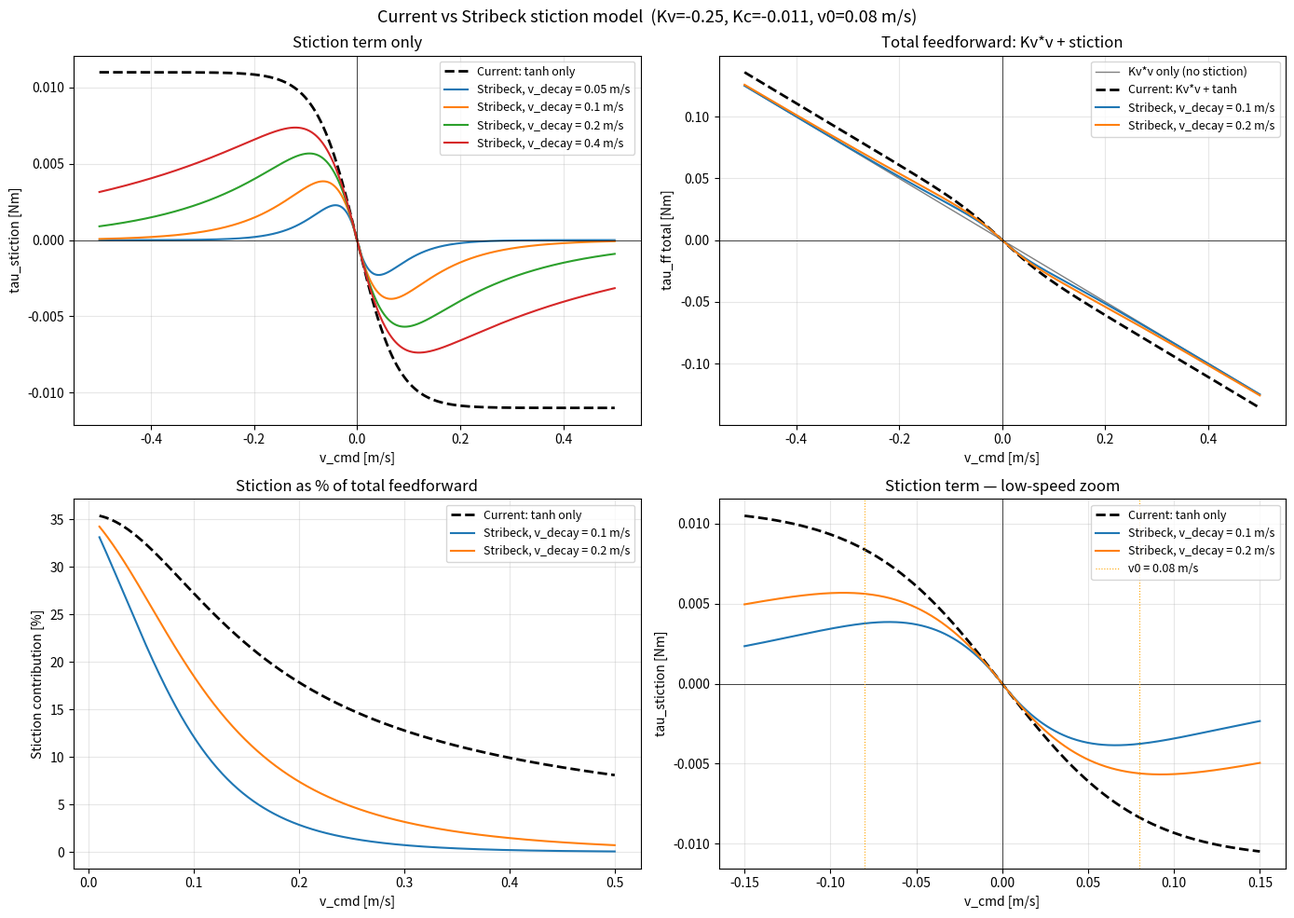

The matplotlib source for this figure:
"""
Visualize the current stiction model vs a Stribeck-like decay model.

Current:   tau_c = Kc * tanh(v / v0)
Proposed:  tau_c = Kc * tanh(v / v0) * exp(-|v| / v_decay)

Shows the total feedforward (Kv*v + stiction) for both approaches.
"""

import numpy as np
import matplotlib.pyplot as plt

if __name__ == '__main__':

    # Config values
    Kv = -0.25
    Kc = -0.011
    v0 = 0.08

    v_cmd = np.linspace(-0.5, 0.5, 1000)

    fig, axes = plt.subplots(2, 2, figsize=(14, 10))

    # ---- Top left: stiction term only, current vs Stribeck for different v_decay ----
    ax = axes[0, 0]
    tau_current = Kc * np.tanh(v_cmd / v0)
    ax.plot(v_cmd, tau_current, 'k--', linewidth=2, label='Current: tanh only')

    v_decay_values = [0.05, 0.10, 0.20, 0.40]
    for vd in v_decay_values:
        tau_stribeck = Kc * np.tanh(v_cmd / v0) * np.exp(-np.abs(v_cmd) / vd)
        ax.plot(v_cmd, tau_stribeck, linewidth=1.5, label=f'Stribeck, v_decay = {vd} m/s')

    ax.axhline(y=0, color='black', linewidth=0.5)
    ax.axvline(x=0, color='black', linewidth=0.5)
    ax.set_xlabel('v_cmd [m/s]')
    ax.set_ylabel('tau_stiction [Nm]')
    ax.set_title('Stiction term only')
    ax.legend(fontsize=9)
    ax.grid(True, alpha=0.3)

    # ---- Top right: total feedforward (Kv*v + stiction), current vs Stribeck ----
    ax = axes[0, 1]
    tau_ff_no_stiction = Kv * v_cmd
    tau_ff_current = Kv * v_cmd + Kc * np.tanh(v_cmd / v0)

    ax.plot(v_cmd, tau_ff_no_stiction, 'gray', linewidth=1, label='Kv*v only (no stiction)')
    ax.plot(v_cmd, tau_ff_current, 'k--', linewidth=2, label='Current: Kv*v + tanh')

    for vd in [0.10, 0.20]:
        tau_stribeck = Kc * np.tanh(v_cmd / v0) * np.exp(-np.abs(v_cmd) / vd)
        tau_ff_stribeck = Kv * v_cmd + tau_stribeck
        ax.plot(v_cmd, tau_ff_stribeck, linewidth=1.5, label=f'Stribeck, v_decay = {vd} m/s')

    ax.axhline(y=0, color='black', linewidth=0.5)
    ax.axvline(x=0, color='black', linewidth=0.5)
    ax.set_xlabel('v_cmd [m/s]')
    ax.set_ylabel('tau_ff total [Nm]')
    ax.set_title('Total feedforward: Kv*v + stiction')
    ax.legend(fontsize=9)
    ax.grid(True, alpha=0.3)

    # ---- Bottom left: relative contribution of stiction to total FF ----
    ax = axes[1, 0]
    v_pos = np.linspace(0.01, 0.5, 500)

    stiction_current = np.abs(Kc * np.tanh(v_pos / v0))
    total_current = np.abs(Kv * v_pos) + stiction_current
    ratio_current = stiction_current / total_current * 100

    ax.plot(v_pos, ratio_current, 'k--', linewidth=2, label='Current: tanh only')

    for vd in [0.10, 0.20]:
        stiction_stribeck = np.abs(Kc * np.tanh(v_pos / v0) * np.exp(-v_pos / vd))
        total_stribeck = np.abs(Kv * v_pos) + stiction_stribeck
        ratio_stribeck = stiction_stribeck / total_stribeck * 100
        ax.plot(v_pos, ratio_stribeck, linewidth=1.5, label=f'Stribeck, v_decay = {vd} m/s')

    ax.set_xlabel('v_cmd [m/s]')
    ax.set_ylabel('Stiction contribution [%]')
    ax.set_title('Stiction as % of total feedforward')
    ax.legend(fontsize=9)
    ax.grid(True, alpha=0.3)

    # ---- Bottom right: stiction term zoomed into low-speed region ----
    ax = axes[1, 1]
    v_zoom = np.linspace(-0.15, 0.15, 500)

    tau_current_zoom = Kc * np.tanh(v_zoom / v0)
    ax.plot(v_zoom, tau_current_zoom, 'k--', linewidth=2, label='Current: tanh only')

    for vd in [0.10, 0.20]:
        tau_stribeck_zoom = Kc * np.tanh(v_zoom / v0) * np.exp(-np.abs(v_zoom) / vd)
        ax.plot(v_zoom, tau_stribeck_zoom, linewidth=1.5, label=f'Stribeck, v_decay = {vd} m/s')

    ax.axhline(y=0, color='black', linewidth=0.5)
    ax.axvline(x=0, color='black', linewidth=0.5)
    ax.axvline(x=v0, color='orange', linewidth=0.8, linestyle=':', label=f'v0 = {v0} m/s')
    ax.axvline(x=-v0, color='orange', linewidth=0.8, linestyle=':')
    ax.set_xlabel('v_cmd [m/s]')
    ax.set_ylabel('tau_stiction [Nm]')
    ax.set_title('Stiction term — low-speed zoom')
    ax.legend(fontsize=9)
    ax.grid(True, alpha=0.3)

    fig.suptitle(f'Current vs Stribeck stiction model  (Kv={Kv}, Kc={Kc}, v0={v0} m/s)', fontsize=13)
    plt.tight_layout()
    plt.show()
